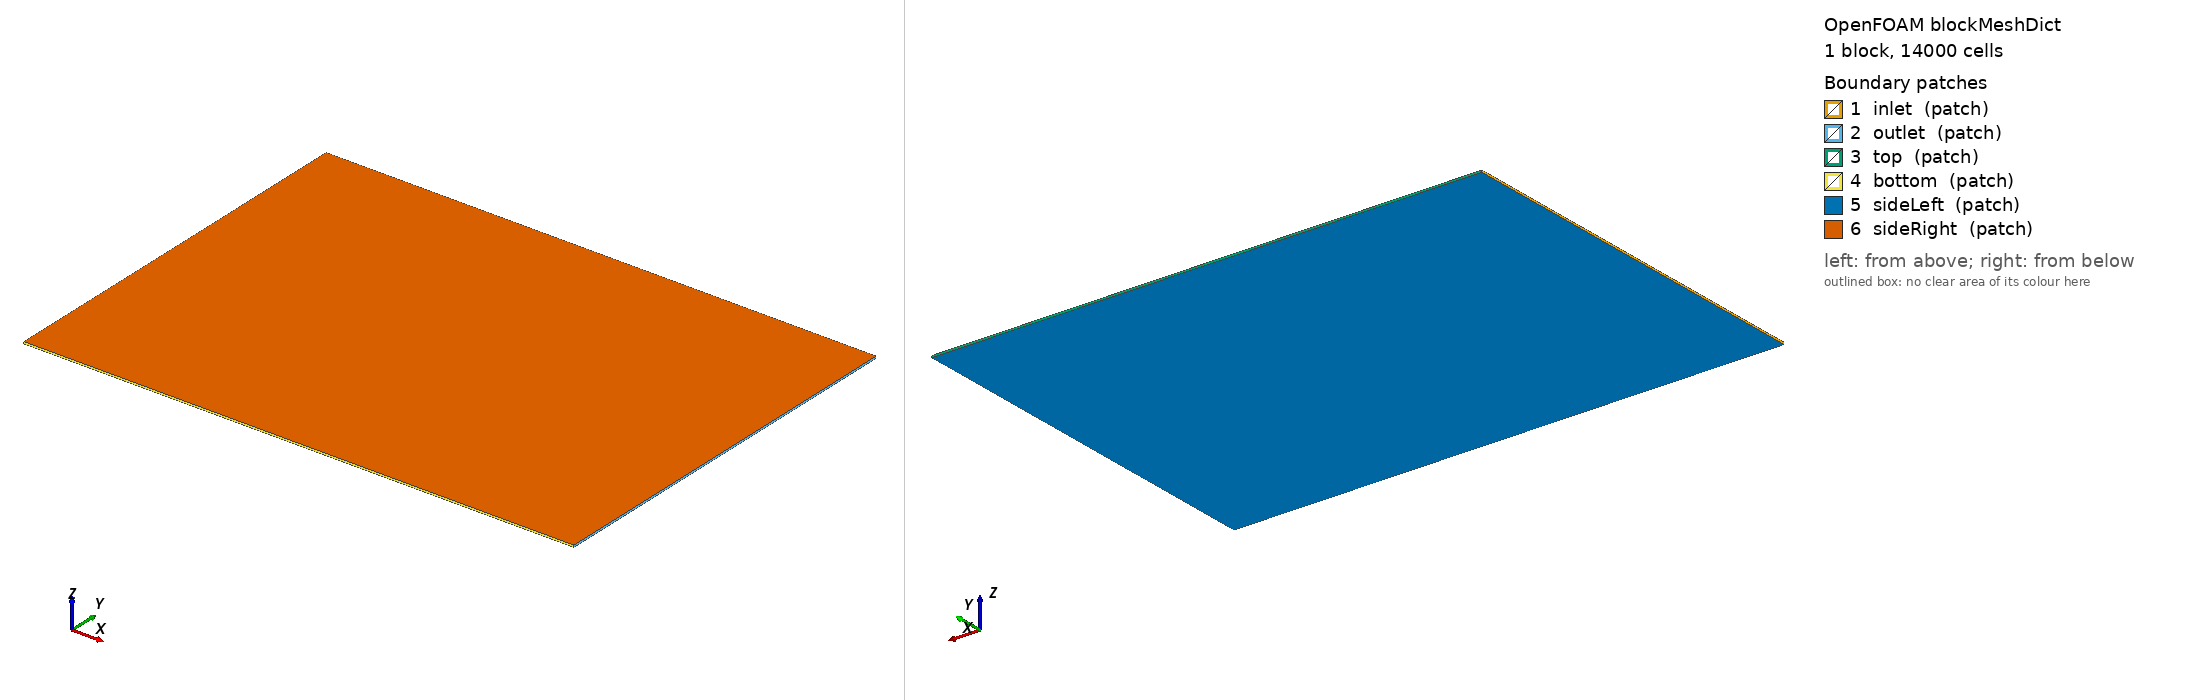

OpenFOAM case: the mesh blockMesh builds from blockMeshDict, 1 block(s), 14000 cells. Boundary patches (legend numbers): 1 inlet (patch), 2 outlet (patch), 3 top (patch), 4 bottom (patch), 5 sideLeft (patch), 6 sideRight (patch). Left view from above one corner, right view from below the opposite corner. Boundary conditions: 0 field file(s) under 0/; 0 of 6 drawn patches have an entry in a shipped field file.

=== system/blockMeshDict ===
/*--------------------------------*- C++ -*----------------------------------*/
FoamFile
{
    version     2.0;
    format      ascii;
    class       dictionary;
    location    "system";
    object      blockMeshDict;
}
// * * * * * * * * * * * * * * * * * * * * * * * * * * * * * * * * * * * * * //


// Background hex box for snappy: base 0.1 m cells in x/y and a single
// cell across the one-pitch span (snappy's refinement subdivides z too,
// reaching sub-mm at the vane band).
//
// Side boundaries are CYCLIC: true span periodicity is exact for the
// infinite VG array, and it deliberately avoids RapidCFD's transform
// patches (slip/symmetryPlane) whose 2.3-era PISO/SIMPLE algebra injects
// spurious tangential wall friction on the GPU (proven by the uniform-flow
// reproducer; modern OpenFOAM fixed this class of artifact via
// constrainHbyA). Top/bottom are freestream for the same reason - plain
// inletOutlet machinery, no transform path, and less blockage than slip.
convertToMeters 1;

vertices
(
    (-4.5 -5.0 -0.025)  (9.5 -5.0 -0.025)
    (9.5 5.0 -0.025)  (-4.5 5.0 -0.025)
    (-4.5 -5.0 0.025)  (9.5 -5.0 0.025)
    (9.5 5.0 0.025)  (-4.5 5.0 0.025)
);

blocks
(
    hex (0 1 2 3 4 5 6 7) (140 100 1) simpleGrading (1 1 1)
);

edges ();

boundary
(
    inlet    { type patch; faces ((0 4 7 3)); }
    outlet   { type patch; faces ((1 2 6 5)); }
    top      { type patch; faces ((3 7 6 2)); }
    bottom   { type patch; faces ((0 1 5 4)); }
    // Sides are meshed as PLAIN patches (snappy's layer extrusion aborts
    // when wall geometry pierces a cyclic boundary) and converted to a
    // translational cyclic pair afterwards by createPatch - the geometry
    // is z-extruded, so the two planes castellate/snap/layer identically
    // and the faces match by translation.
    sideLeft { type patch; faces ((0 3 2 1)); }
    sideRight{ type patch; faces ((4 5 6 7)); }
);

mergePatchPairs ();
